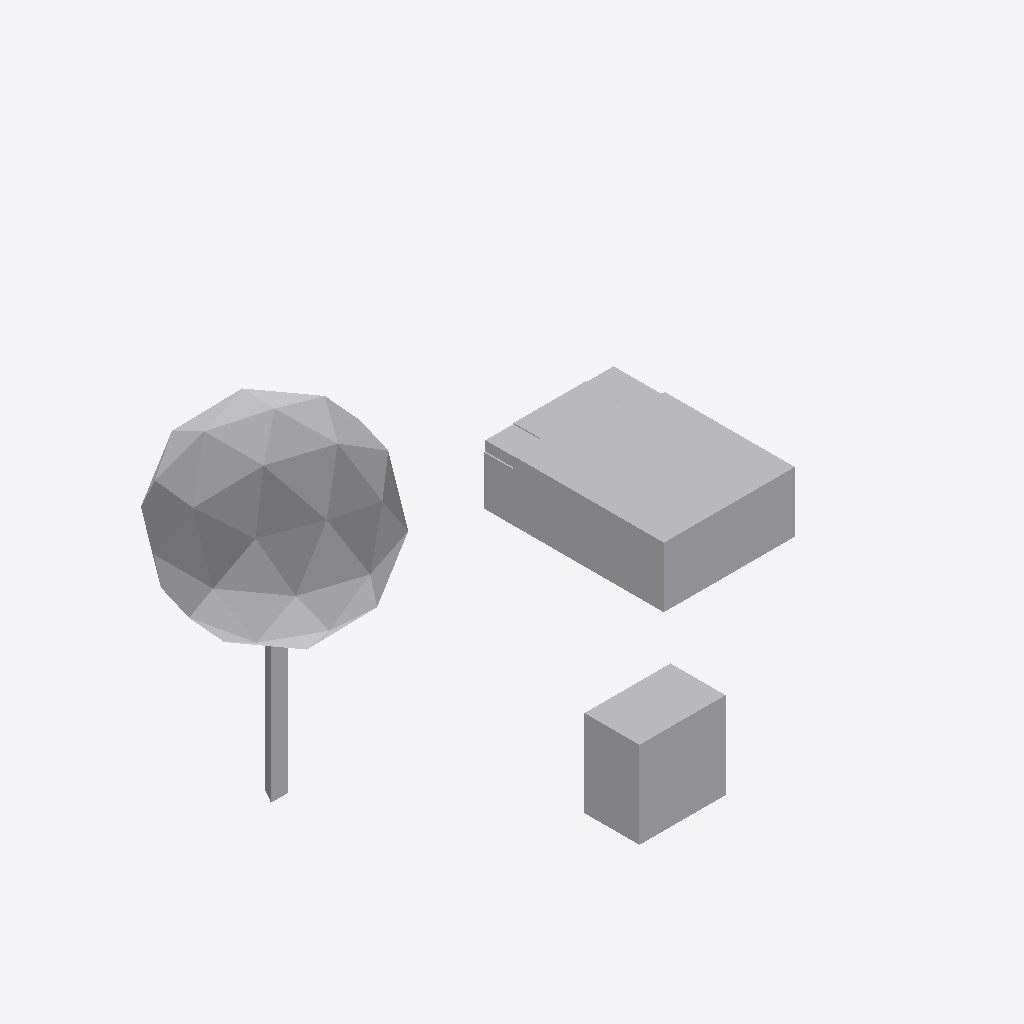
Isometric view of an IFC building model (IFC-SPF (STEP), schema IFC4, length unit metre), seen from the south-west, elements coloured by IFC class: 3 other elements (light grey).
Extent 6.0 m × 3.9 m × 3.5 m (x, y, z). Storeys (1): My Storey at 0.00 m. Elements (3): 2 IfcBuildingElementProxy, 1 IfcFurniture.

HEADER;
FILE_DESCRIPTION(('ViewDefinition[DesignTransferView]'),'2;1');
FILE_NAME('2D Library.ifc','2022-11-02T21:21:25+01:00',(),(),'IfcOpenShell v0.7.0-4fb910fc','BlenderBIM 0.0.220921','Nobody');
FILE_SCHEMA(('IFC4'));
ENDSEC;
DATA;
#1=IFCPROJECT('0HKZhgBA9D9v8s5x4nQgGa',$,'My Project',$,$,$,$,(#14,#20),#9);
#25=IFCSITE('36WDGKm9DAA9n9GLhax9_L',$,'My Site',$,$,#48,$,$,$,$,$,$,$,$);
#31=IFCBUILDING('04fBn_YUr8480Sqctue5wX',$,'My Building',$,$,#54,$,$,$,$,$,$);
#37=IFCBUILDINGSTOREY('2TANjt0KbC8Pcz6T_6h1en',$,'My Storey',$,$,#60,$,$,$,$);
#3100=IFCBUILDINGELEMENTPROXY('0AkicaEFfFHx1RcjwIy_H$',$,'BuildingElementProxy',$,$,#3663,#3132,$,$);
#3154=IFCFURNITURE('0$3IvLBRL9UwjqIkcLRVGr',$,'Furniture',$,$,#3673,#3186,$,$);
#3052=IFCBUILDINGELEMENTPROXY('10KTeoyZ12detqjpmdkVRQ',$,'BuildingElementProxy',$,$,#3456,#3085,$,$);
ENDSEC;
